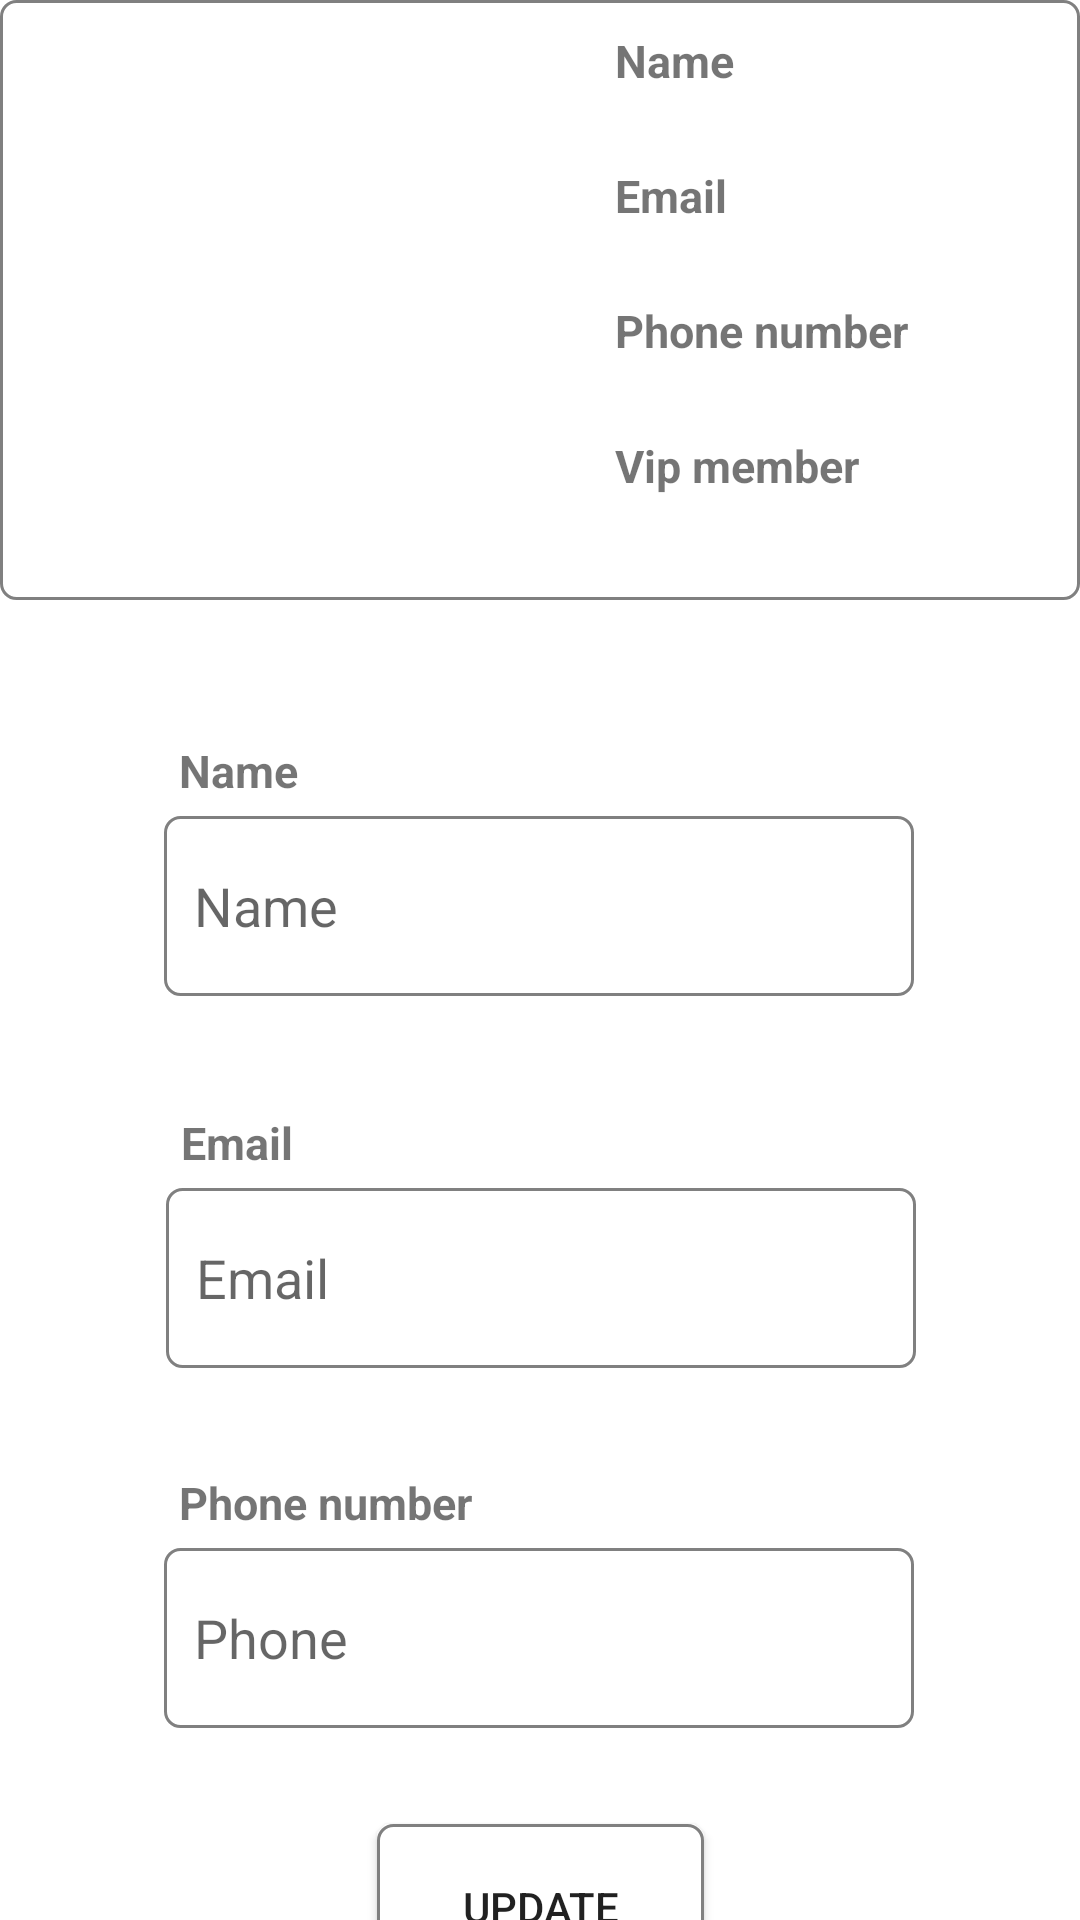

Layout XML and referenced resources for this Android screen:
<!-- AndroidManifest.xml: application theme Theme.RoomRadar -->
<!-- res/layout/activity_profile_user.xml -->
<?xml version="1.0" encoding="utf-8"?>
<androidx.constraintlayout.widget.ConstraintLayout xmlns:android="http://schemas.android.com/apk/res/android"
    xmlns:app="http://schemas.android.com/apk/res-auto"
    xmlns:tools="http://schemas.android.com/tools"
    android:layout_width="match_parent"
    android:layout_height="match_parent"
    tools:context=".Activity.ProfileUser">

    <LinearLayout
        android:id="@+id/linearLayout2"
        android:layout_width="match_parent"
        android:layout_height="wrap_content"
        android:orientation="horizontal"
        app:layout_constraintEnd_toEndOf="parent"
        app:layout_constraintStart_toStartOf="parent"
        android:background="@drawable/backgroupinput"
        app:layout_constraintTop_toTopOf="parent">

        <ImageView
            android:id="@+id/imageView3"
            android:layout_width="200dp"
            android:layout_height="200dp"
            tools:srcCompat="@tools:sample/avatars" />

        <LinearLayout
            android:layout_width="match_parent"
            android:layout_height="match_parent"
            android:orientation="vertical">

            <TextView
                android:id="@+id/textView"
                android:layout_width="match_parent"
                android:layout_height="30dp"
                android:layout_marginLeft="5dp"
                android:layout_marginTop="10dp"
                android:layout_marginRight="10dp"
                android:layout_marginBottom="5dp"
                android:text="Name"
                android:textSize="15dp"
                android:textStyle="bold" />

            <TextView
                android:id="@+id/textView10"
                android:layout_width="match_parent"
                android:layout_height="30dp"
                android:layout_marginLeft="5dp"
                android:layout_marginTop="10dp"
                android:layout_marginRight="10dp"
                android:layout_marginBottom="5dp"
                android:text="Email"
                android:textSize="15dp"
                android:textStyle="bold" />

            <TextView
                android:id="@+id/textView12"
                android:layout_width="match_parent"
                android:layout_height="30dp"
                android:layout_marginLeft="5dp"
                android:layout_marginTop="10dp"
                android:layout_marginRight="10dp"
                android:layout_marginBottom="5dp"
                android:text="Phone number"
                android:textSize="15dp"
                android:textStyle="bold" />

            <TextView
                android:id="@+id/textView13"
                android:layout_width="match_parent"
                android:layout_height="30dp"
                android:layout_marginLeft="5dp"
                android:layout_marginTop="10dp"
                android:layout_marginRight="10dp"
                android:text="Vip member"
                android:textSize="15dp"
                android:textStyle="bold" />
        </LinearLayout>
    </LinearLayout>

    <EditText
        android:id="@+id/editTextText"
        android:layout_width="250dp"
        android:layout_height="60dp"
        android:layout_marginTop="72dp"
        android:ems="10"
        android:inputType="text"
        app:layout_constraintEnd_toEndOf="parent"
        app:layout_constraintHorizontal_bias="0.497"
        android:padding="10dp"
        android:hint="Name"
        android:background="@drawable/backgroupinput"
        app:layout_constraintStart_toStartOf="parent"
        app:layout_constraintTop_toBottomOf="@+id/linearLayout2" />

    <EditText
        android:id="@+id/editTextText2"
        android:layout_width="250dp"
        android:layout_height="60dp"
        android:layout_marginTop="64dp"
        android:ems="10"
        android:inputType="text"
        android:padding="10dp"
        android:hint="Email"
        app:layout_constraintEnd_toEndOf="parent"
        app:layout_constraintHorizontal_bias="0.502"
        android:background="@drawable/backgroupinput"
        app:layout_constraintStart_toStartOf="parent"
        app:layout_constraintTop_toBottomOf="@+id/editTextText" />

    <EditText
        android:id="@+id/editTextText3"
        android:layout_width="250dp"
        android:layout_height="60dp"
        android:layout_marginTop="60dp"
        android:ems="10"
        android:inputType="text"
        android:padding="10dp"
        android:hint="Phone"
        app:layout_constraintEnd_toEndOf="parent"
        app:layout_constraintHorizontal_bias="0.497"
        android:background="@drawable/backgroupinput"
        app:layout_constraintStart_toStartOf="parent"
        app:layout_constraintTop_toBottomOf="@+id/editTextText2" />

    <TextView
        android:id="@+id/textView15"
        android:layout_width="wrap_content"
        android:layout_height="wrap_content"
        android:text="Name"
        android:textSize="15dp"
        android:textStyle="bold"
        android:padding="5dp"
        app:layout_constraintBottom_toTopOf="@+id/editTextText"
        app:layout_constraintEnd_toEndOf="@+id/editTextText"
        app:layout_constraintHorizontal_bias="0.0"
        app:layout_constraintStart_toStartOf="@+id/editTextText" />

    <TextView
        android:id="@+id/textView17"
        android:layout_width="wrap_content"
        android:layout_height="wrap_content"
        android:text="Email"
        android:textSize="15dp"
        android:textStyle="bold"
        android:padding="5dp"
        app:layout_constraintBottom_toTopOf="@+id/editTextText2"
        app:layout_constraintEnd_toEndOf="@+id/editTextText2"
        app:layout_constraintHorizontal_bias="0.0"
        app:layout_constraintStart_toStartOf="@+id/editTextText2" />

    <TextView
        android:id="@+id/textView18"
        android:layout_width="wrap_content"
        android:layout_height="wrap_content"
        android:text="Phone number"
        android:textSize="15dp"
        android:textStyle="bold"
        android:padding="5dp"
        app:layout_constraintBottom_toTopOf="@+id/editTextText3"
        app:layout_constraintEnd_toEndOf="@+id/editTextText3"
        app:layout_constraintHorizontal_bias="0.0"
        app:layout_constraintStart_toStartOf="@+id/editTextText3" />

    <Button
        android:id="@+id/button2"
        android:layout_width="109dp"
        android:layout_height="55dp"
        android:layout_marginTop="32dp"
        android:text="Update"
        android:background="@drawable/backgroupinput"
        app:layout_constraintEnd_toEndOf="@+id/editTextText3"
        app:layout_constraintHorizontal_bias="0.503"
        app:layout_constraintStart_toStartOf="@+id/editTextText3"
        app:layout_constraintTop_toBottomOf="@+id/editTextText3" />

</androidx.constraintlayout.widget.ConstraintLayout>
<!-- resources referenced by this layout -->
<resources>
  <!-- drawable backgroupinput (drawable) -->
  <selector xmlns:android="http://schemas.android.com/apk/res/android">
      <item android:state_pressed="true">
          <shape android:shape="rectangle">
              <solid android:color="#FFFFFF" /> 
              <corners android:radius="5dp"/>
              <stroke android:color="#00CED1" android:width="1dp" /> 
          </shape>
      </item>
      <item android:state_focused="true">
          <shape android:shape="rectangle">
              <solid android:color="#FFFFFF" />
              <corners android:radius="5dp"/>
              <stroke android:color="#00CED1" android:width="1dp" /> 
          </shape>
      </item>
      <item>
          <shape android:shape="rectangle">
              <solid android:color="#FFFFFF" />
              <corners android:radius="5dp"/>
              <stroke android:color="#808080" android:width="1dp" /> 
          </shape>
      </item>
  </selector>
  <style name="Theme.RoomRadar" parent="Theme.MaterialComponents.DayNight.DarkActionBar">
          <item name="colorPrimary">@color/black</item>
          <item name="colorAccent">@color/black</item>
          <item name="colorOnPrimary">@color/white</item>
          <item name="android:statusBarColor" tools:targetApi="1">?attr/colorPrimaryVariant</item>
  
      </style>
  <color name="black">#FF000000</color>
  <color name="white">#FFFFFFFF</color>
</resources>
